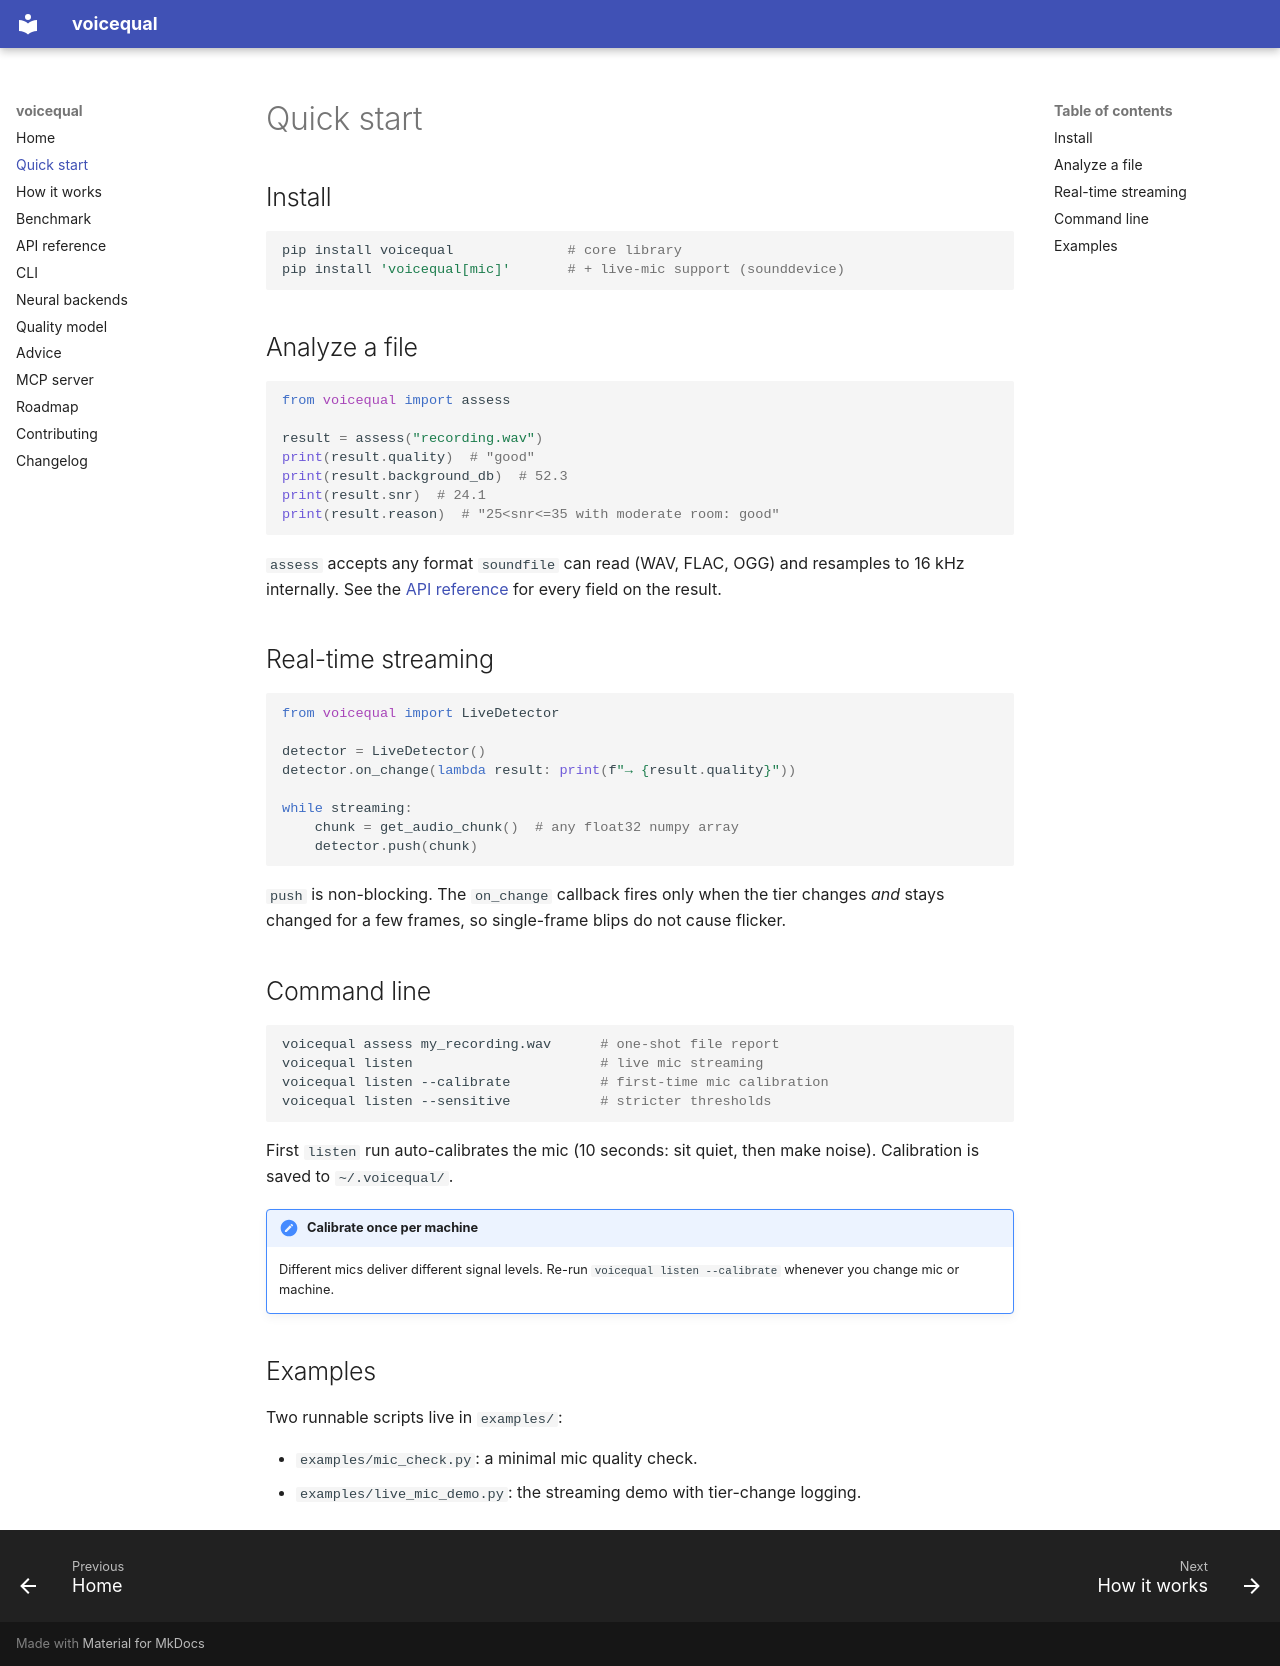

repository: jiya-singhal/voicequal · page: quickstart/index.html · generator: mkdocs

# Quick start

## Install

```bash
pip install voicequal              # core library
pip install 'voicequal[mic]'       # + live-mic support (sounddevice)
```

## Analyze a file

```python
from voicequal import assess

result = assess("recording.wav")
print(result.quality)  # "good"
print(result.background_db)  # 52.3
print(result.snr)  # 24.1
print(result.reason)  # "25<snr<=35 with moderate room: good"
```

`assess` accepts any format `soundfile` can read (WAV, FLAC, OGG) and
resamples to 16 kHz internally. See the [API reference](api.md) for
every field on the result.

## Real-time streaming

```python
from voicequal import LiveDetector

detector = LiveDetector()
detector.on_change(lambda result: print(f"→ {result.quality}"))

while streaming:
    chunk = get_audio_chunk()  # any float32 numpy array
    detector.push(chunk)
```

`push` is non-blocking. The `on_change` callback fires only when the
tier changes *and* stays changed for a few frames, so single-frame
blips do not cause flicker.

## Command line

```bash
voicequal assess my_recording.wav      # one-shot file report
voicequal listen                       # live mic streaming
voicequal listen --calibrate           # first-time mic calibration
voicequal listen --sensitive           # stricter thresholds
```

First `listen` run auto-calibrates the mic (10 seconds: sit quiet, then
make noise). Calibration is saved to `~/.voicequal/`.

!!! note "Calibrate once per machine"
    Different mics deliver different signal levels. Re-run
    `voicequal listen --calibrate` whenever you change mic or machine.

## Examples

Two runnable scripts live in `examples/`:

- `examples/mic_check.py`: a minimal mic quality check.
- `examples/live_mic_demo.py`: the streaming demo with tier-change
  logging.
